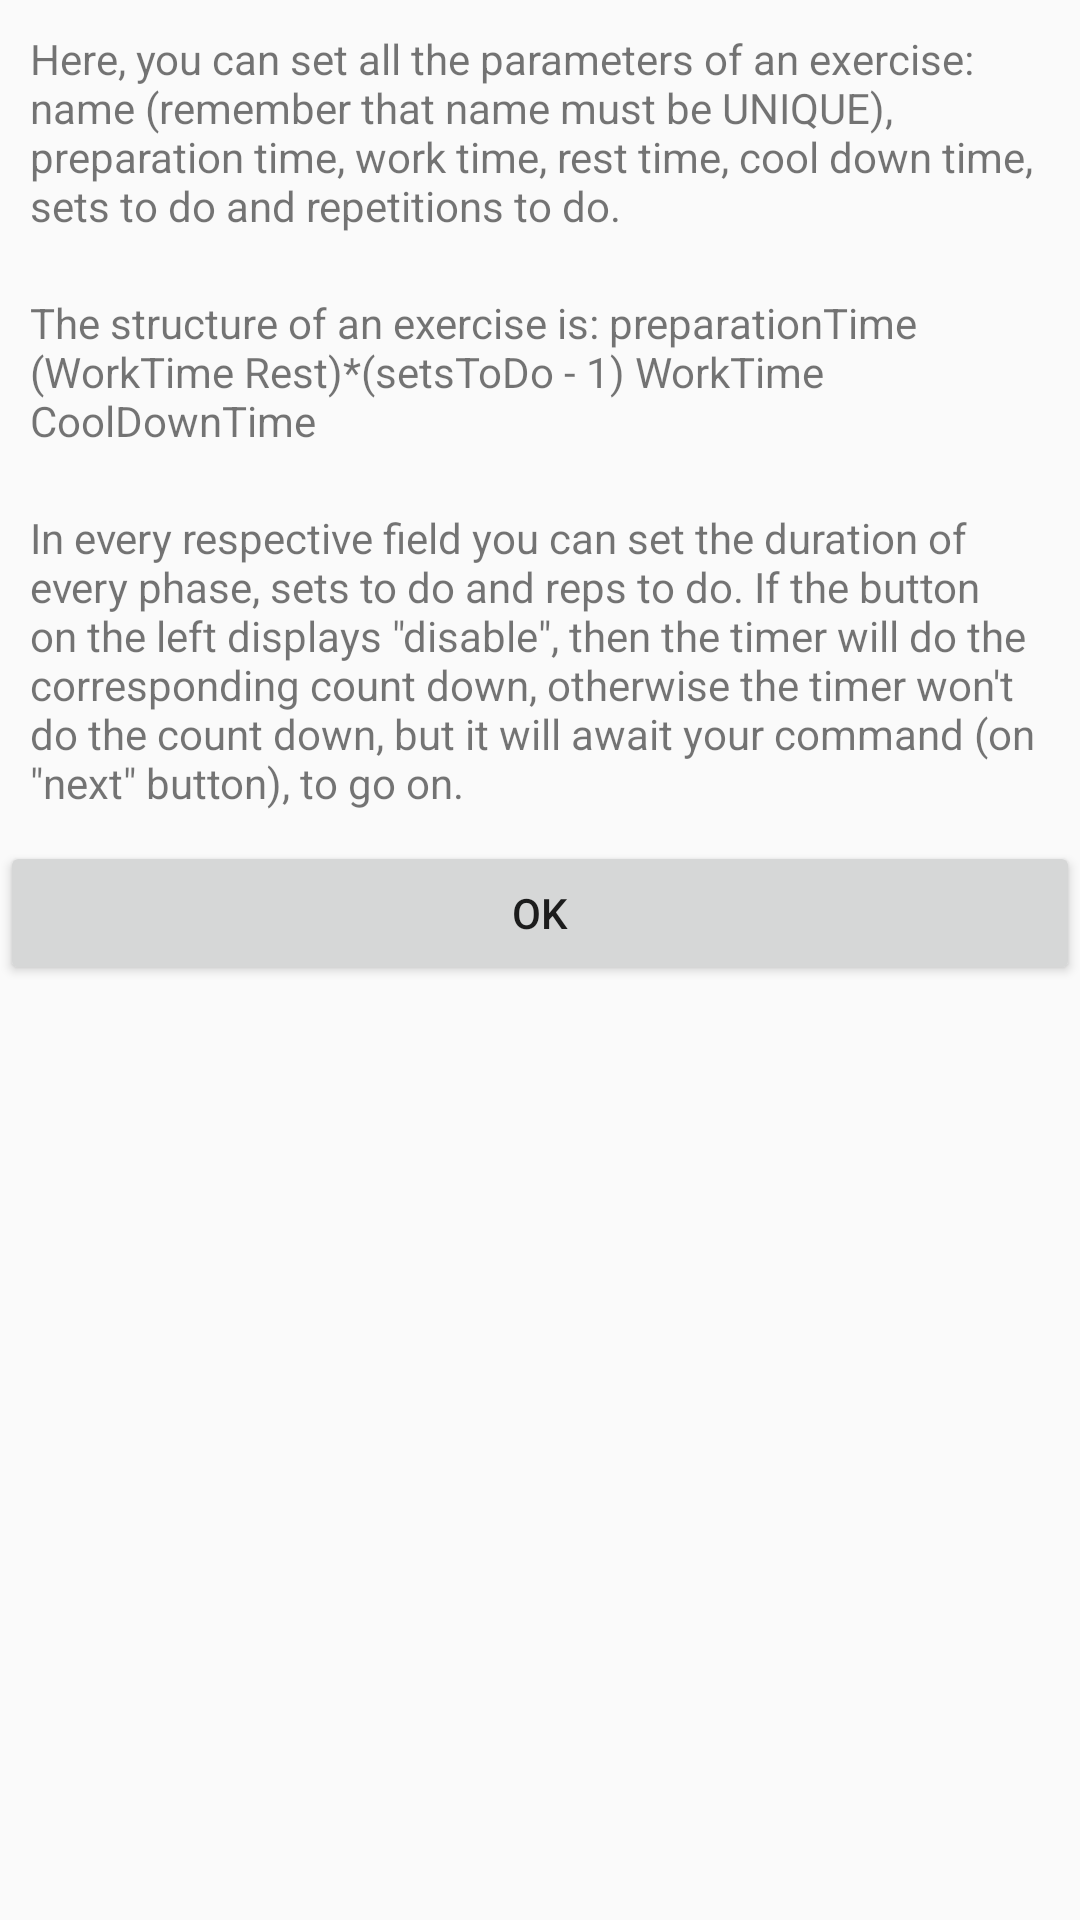

Android layout source for this screen:
<!-- AndroidManifest.xml: application theme AppTheme -->
<!-- res/layout/dialog_help_manage_exercise.xml -->
<?xml version="1.0" encoding="utf-8"?>
<LinearLayout xmlns:android="http://schemas.android.com/apk/res/android"
    android:orientation="vertical" android:layout_width="match_parent"
    android:layout_height="match_parent">

    <TextView
        android:id="@+id/txtHelpBodyManageExercise"
        android:layout_width="match_parent"
        android:layout_height="wrap_content"
        android:text="@string/dialog_body_help_manage_exercise"
        android:layout_gravity="center"
        android:padding="10sp"
        />

    <TextView
        android:id="@+id/txtHelpBodyManageExercise1"
        android:layout_width="match_parent"
        android:layout_height="wrap_content"
        android:text="@string/dialog_body_help_manage_exercise1"
        android:layout_gravity="center"
        android:padding="10sp"
        />

    <TextView
        android:id="@+id/txtHelpBodyManageExercise2"
        android:layout_width="match_parent"
        android:layout_height="wrap_content"
        android:text="@string/dialog_body_help_manage_exercise2"
        android:layout_gravity="center"
        android:padding="10sp"
        />
    <Button
        android:id="@+id/btnExitDialogManageExercise"
        android:layout_width="match_parent"
        android:layout_height="wrap_content"
        android:text="@string/btnExitDialog" />
</LinearLayout>
<!-- resources referenced by this layout -->
<resources>
  <string name="btnExitDialog">OK</string>
  <string name="dialog_body_help_manage_exercise">Here, you can set all the parameters of an exercise:
      name (remember that name must be UNIQUE), preparation time, work time, rest time, cool down time,
      sets to do and repetitions to do.</string>
  <string name="dialog_body_help_manage_exercise1">The structure of an exercise is:
          preparationTime (WorkTime Rest)*(setsToDo - 1) WorkTime CoolDownTime</string>
  <string name="dialog_body_help_manage_exercise2">In every respective field you can set the duration
      of every phase, sets to do and reps to do. If the button on the left displays \"disable\", then
      the timer will do the corresponding count down, otherwise the timer won\'t do the count down, but
      it will await your command (on \"next\" button\), to go on.</string>
  <style name="AppTheme" parent="Theme.AppCompat.Light.DarkActionBar">
      </style>
</resources>
